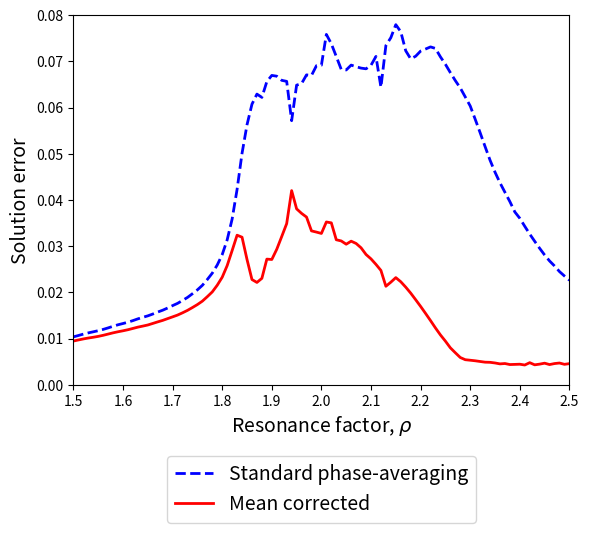

This figure's Python source: (Note: this script raises an exception after producing the figure.)
'''
Plots of the RSWEs error to show in the paper.


'''

import numpy as np
from matplotlib import pyplot as plt


##################
# Arrays for the errors:

rhos = np.linspace(1.5,2.5,101)

C_errors = np.array([0.010396302, 0.010683322, 0.010987873, 0.01125329, 0.011487756,
0.011728648, 0.012008561, 0.012335828, 0.012687867, 0.013013569, 0.013283522, 0.013571199,
0.013912555, 0.014291299, 0.01462955, 0.014939673, 0.015332898, 0.015766303, 0.016163545,
0.016637609, 0.017156962, 0.01764578, 0.018274793, 0.01892897, 0.019730138, 0.020569336,
0.02154783, 0.022813271, 0.024185691, 0.025949614, 0.028192795, 0.031384055, 0.0358827,
0.042308476, 0.05012405, 0.056288932, 0.060753726, 0.06293819, 0.062226968, 0.065648714,
0.066982013, 0.066816651, 0.065917417, 0.065699664, 0.057182865, 0.064877794, 0.065211669,
0.067101057, 0.066978615, 0.069085125, 0.069192689, 0.075858346, 0.073835743, 0.071079148,
0.068284102, 0.068166788, 0.069217045, 0.068860852, 0.068565275, 0.068413725, 0.069189293,
0.071091251, 0.064419816, 0.073450864, 0.07515466, 0.0779706, 0.07644797, 0.072319663, 0.070565866,
0.071138548, 0.072253303, 0.072695786, 0.073156914, 0.072821193, 0.070994758, 0.069396655, 0.067586615,
0.065861243, 0.064274263, 0.062328478, 0.060376214, 0.057518327, 0.054589256, 0.051581319, 0.048637432,
0.046047418, 0.043744925, 0.041692117, 0.039666432, 0.037430682, 0.03605933, 0.034326413, 0.032644946,
0.031082914, 0.029564317, 0.02812066, 0.026824896, 0.02574011, 0.02452546, 0.023568403, 0.022647427])

D_errors = np.array([0.009493112, 0.009722583, 0.009944561, 0.010141541, 0.010307666, 0.010496496,
0.010730281, 0.010997625, 0.011265301, 0.011500042, 0.011708731, 0.011939872, 0.012219323,
0.012500086, 0.012725388, 0.012964359, 0.013298047, 0.013637514, 0.013958308, 0.01434421,
0.014723548, 0.015112339, 0.015599973, 0.01612803, 0.016742575, 0.01738583, 0.018125436,
0.019098047, 0.020126803, 0.02157297, 0.023304179, 0.025814545, 0.029069874, 0.032397494,
0.031963666, 0.027154837, 0.022804625, 0.022173135, 0.023063454, 0.027220897, 0.027142393,
0.029357393, 0.032113151, 0.03490869, 0.042051527, 0.038103159, 0.037123585, 0.03632192,
0.033332227, 0.03307079, 0.032778697, 0.035261042, 0.035070354, 0.03141116, 0.031155843,
0.030449344, 0.031103785, 0.030608119, 0.029664627, 0.028220106, 0.027272782, 0.026079588,
0.024773162, 0.021345227, 0.022231016, 0.023219226, 0.022327137, 0.021156059, 0.01986723,
0.018439604, 0.016987953, 0.015466724, 0.013914741, 0.012317162, 0.010809286, 0.009469819,
0.008020295, 0.006954409, 0.005924578, 0.005450143, 0.0053357, 0.005216944, 0.005062744,
0.004914967, 0.004883278, 0.004743713, 0.004546908, 0.00462212, 0.004401832, 0.004434246,
0.004473438, 0.004300727, 0.004807729, 0.004340487, 0.004489365, 0.004697731, 0.004396454,
0.004615083, 0.004731421, 0.004448918, 0.004599423])

plt.figure()

plt.plot(rhos, C_errors, label='Standard phase-averaging', c='b', linewidth=2, linestyle='--')
plt.plot(rhos, D_errors, label='Mean corrected', c='r', linewidth=2)

plt.xticks(np.linspace(1.5,2.5,11))
plt.rcParams['xtick.labelsize'] = 12
plt.rcParams['ytick.labelsize'] = 12

plt.xlim(1.5,2.5)
plt.ylim(0.0,0.08)

plt.xlabel(r"Resonance factor, $\rho$", size=14)
plt.ylabel('Solution error', size=14)
plt.legend(loc='lower center',bbox_to_anchor=(0.5, -0.4),fontsize=14) # Offset this!!

plt.savefig(f'figures/swing_spring_errors.png', bbox_inches="tight")

plt.show()
